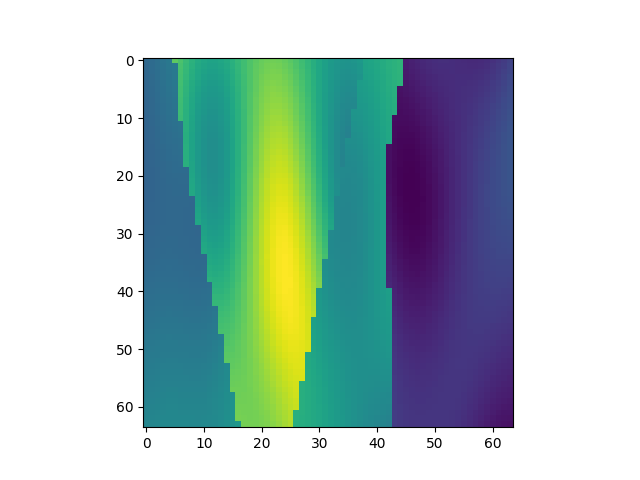

Values plotted in this chart, from the file beside it:
, x, y, z, IC
23488, 1, 368, 1, 1.778
23489, 1, 368, 2, 1.808
23490, 1, 368, 3, 1.842
23491, 1, 368, 4, 1.876
23492, 1, 368, 5, 1.908
23493, 1, 368, 6, 2.657
23494, 1, 368, 7, 2.578
23495, 1, 368, 8, 2.498
23496, 1, 368, 9, 2.424
23497, 1, 368, 10, 2.362
23498, 1, 368, 11, 2.318
23499, 1, 368, 12, 2.295
23500, 1, 368, 13, 2.294
23501, 1, 368, 14, 2.315
23502, 1, 368, 15, 2.354
23503, 1, 368, 16, 2.408
23504, 1, 368, 17, 2.47
23505, 1, 368, 18, 2.536
23506, 1, 368, 19, 2.597
23507, 1, 368, 20, 2.651
23508, 1, 368, 21, 2.691
23509, 1, 368, 22, 2.715
23510, 1, 368, 23, 2.722
23511, 1, 368, 24, 2.711
23512, 1, 368, 25, 2.683
23513, 1, 368, 26, 2.641
23514, 1, 368, 27, 2.586
23515, 1, 368, 28, 2.524
23516, 1, 368, 29, 2.457
23517, 1, 368, 30, 2.389
23518, 1, 368, 31, 2.324
23519, 1, 368, 32, 2.265
23520, 1, 368, 33, 2.216
23521, 1, 368, 34, 2.18
23522, 1, 368, 35, 2.158
23523, 1, 368, 36, 2.154
23524, 1, 368, 37, 2.168
23525, 1, 368, 38, 2.202
23526, 1, 368, 39, 2.293
23527, 1, 368, 40, 2.312
23528, 1, 368, 41, 2.338
23529, 1, 368, 42, 2.37
23530, 1, 368, 43, 2.401
23531, 1, 368, 44, 2.428
23532, 1, 368, 45, 2.446
23533, 1, 368, 46, 1.238
23534, 1, 368, 47, 1.263
23535, 1, 368, 48, 1.288
23536, 1, 368, 49, 1.311
23537, 1, 368, 50, 1.33
23538, 1, 368, 51, 1.342
23539, 1, 368, 52, 1.348
23540, 1, 368, 53, 1.348
23541, 1, 368, 54, 1.343
23542, 1, 368, 55, 1.334
23543, 1, 368, 56, 1.326
23544, 1, 368, 57, 1.32
23545, 1, 368, 58, 1.319
23546, 1, 368, 59, 1.325
23547, 1, 368, 60, 1.34
... 4,036 more rows
